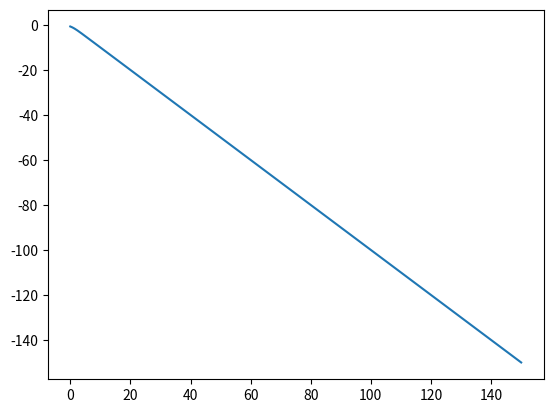

Recreate this plot in Python.
import numpy as np
import matplotlib .pyplot as plt

fr = np.linspace(0.0, 150, 10000)
# k1 = 1000
# left_wall = -np.log(k1 * (fr + 0.001) ) / k1
# right_wall = -np.log(k1 * (200 - fr) ) / k1
left_wall = -np.log(1 + np.exp(fr) )


#l = left_wall + right_wall




plt.plot(fr, left_wall)
#plt.plot(fr, l)
plt.show()

